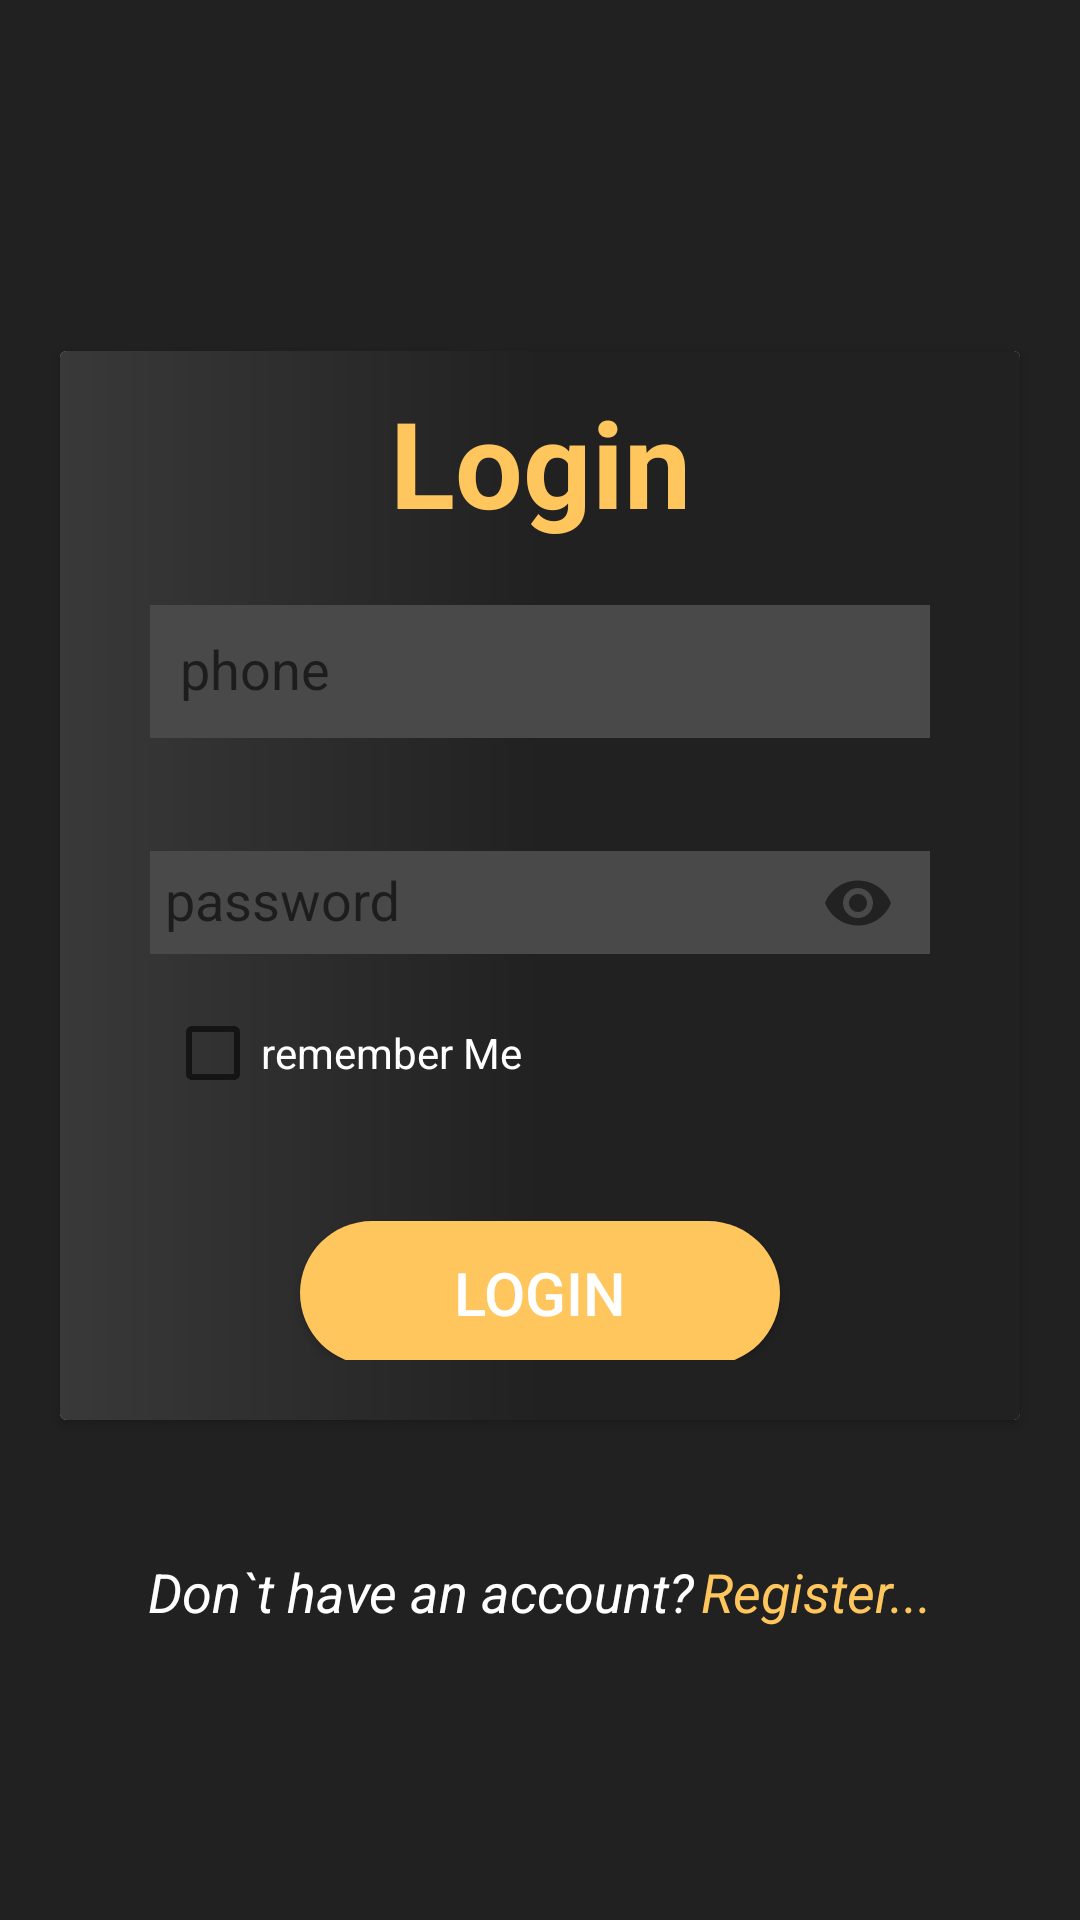

This screen was rendered from an Android layout file. Write that file and the resources it references.
<!-- AndroidManifest.xml: application theme AppTheme -->
<!-- res/layout/activity_login.xml -->
<?xml version="1.0" encoding="utf-8"?>


<LinearLayout
    xmlns:android="http://schemas.android.com/apk/res/android"
    xmlns:app="http://schemas.android.com/apk/res-auto"
    xmlns:tools="http://schemas.android.com/tools"
    android:layout_width="match_parent"
    android:orientation="vertical"
    android:background="@color/colorPrimaryDark"
    android:gravity="center"

    android:layout_height="match_parent"
    tools:context=".LoginActivity">
    <androidx.cardview.widget.CardView
        android:layout_margin="20dp"
        android:layout_width="match_parent"
        android:layout_height="wrap_content">

<LinearLayout
    android:padding="20dp"
    android:background="@drawable/login"
    android:orientation="vertical"
    android:layout_width="match_parent"
    android:layout_height="wrap_content">
    <TextView
        android:layout_width="match_parent"
        android:layout_height="wrap_content"
        android:text="@string/login"
        android:layout_marginTop="-10dp"
        android:textAlignment="center"
        android:textSize="40sp"
        android:textStyle="bold"
        android:textColor="@color/colorAccent"
         />


    <com.google.android.material.textfield.TextInputLayout
        android:layout_margin="10dp"
        android:layout_width="match_parent"
        android:layout_height="wrap_content"
        android:layout_marginBottom="@dimen/cardview_default_radius"
        tools:ignore="PrivateResource">
    <EditText
        android:maxLength="11"
        android:background="@drawable/edit_text"
        android:padding="10dp"
        android:id="@+id/user"
        android:layout_width="match_parent"
        android:layout_height="wrap_content"
        android:hint="@string/phone"
        android:inputType="text"
        android:importantForAutofill="no" />
    </com.google.android.material.textfield.TextInputLayout>
    <com.google.android.material.textfield.TextInputLayout
        android:layout_margin="10dp"
        android:id="@+id/etPasswordLayout"
        android:layout_width="match_parent"
        android:layout_height="wrap_content"
        app:passwordToggleEnabled="true"
        android:layout_marginBottom="@dimen/cardview_default_radius"
        tools:ignore="PrivateResource">

        <EditText
            android:background="@drawable/edit_text"
            android:padding="5dp"
            android:id="@+id/etPassword"
            android:layout_width="match_parent"
            android:layout_height="wrap_content"
            android:hint="@string/password"
            android:inputType="textPassword"
            android:importantForAutofill="no" />
    </com.google.android.material.textfield.TextInputLayout>

    <CheckBox
        android:layout_marginStart="15dp"
        android:id="@+id/rememberMe"
        android:text="@string/remember_me"
        android:textColor="@android:color/white"
        android:shadowColor="@android:color/white"
        android:layout_width="match_parent"
        android:layout_height="wrap_content"/>

    <Button
        android:id="@+id/login"
        android:layout_width="match_parent"
        android:layout_marginTop="40dp"
        app:cornerRadius="20dp"
        android:layout_marginStart="60dp"
        android:layout_marginEnd="60dp"
        android:layout_marginBottom="-2dp"
        android:textSize="20sp"
        android:textColor="@android:color/white"
        android:background="@drawable/buttons"
        android:text="@string/login"
        android:layout_height="wrap_content"/>


</LinearLayout>
    </androidx.cardview.widget.CardView>
    <LinearLayout
        android:layout_marginTop="25dp"
        android:layout_width="match_parent"
        android:gravity="center"
        android:layout_height="wrap_content">
        <TextView
        android:id="@+id/main_activity"
        android:layout_width="wrap_content"
        android:layout_height="wrap_content"
        android:text="@string/register_text"
        android:textSize="18sp"
        android:textStyle="italic"
        android:textColor="@android:color/white"

        tools:ignore="RtlHardcoded" />
    <TextView
        android:layout_marginStart="2dp"
        android:id="@+id/register"
        android:layout_width="wrap_content"
        android:layout_height="wrap_content"
        android:text="@string/register"
        android:textSize="18sp"
        android:textStyle="italic"
        android:textColor="@color/colorAccent"
        tools:ignore="RtlHardcoded" />
    </LinearLayout>
</LinearLayout>
<!-- resources referenced by this layout -->
<resources>
  <color name="colorAccent">#fec65c</color>
  <color name="colorPrimaryDark">#212121</color>
  <!-- drawable buttons (drawable-v24) -->
  <?xml version="1.0" encoding="utf-8"?>
  
  <shape xmlns:android="http://schemas.android.com/apk/res/android">
      <corners android:radius="40dp"/>
  
      <solid android:color="@color/colorAccent"/>
  
  
  </shape>
  <!-- drawable edit_text (drawable-v24) -->
  <?xml version="1.0" encoding="utf-8"?>
  
  <shape xmlns:android="http://schemas.android.com/apk/res/android">
  
  
      <stroke  android:dashGap="10dp"/>
  
      <solid   android:color="@color/backgroundText"/>
      <stroke  android:color="@color/colorAccent"/>
  
  </shape>
  <!-- drawable login (drawable-v24) -->
  <layer-list xmlns:android="http://schemas.android.com/apk/res/android">
      <item >
          <shape>
              <solid android:color="@color/colorPrimary" />
              <gradient android:startColor="@color/colorPrimary" android:centerColor="@color/colorPrimaryDark" android:endColor="@color/colorPrimaryDark"/>
  
  
          </shape>
      </item>
  
  </layer-list>
  <string name="login">Login</string>
  <string name="password">password</string>
  <string name="phone">phone</string>
  <string name="register">Register...</string>
  <string name="register_text">Don`t have an account?</string>
  <string name="remember_me">remember Me</string>
  <style name="AppTheme" parent="Theme.AppCompat.DayNight.NoActionBar">
          
          <item name="colorPrimary">@color/colorPrimary</item>
          <item name="colorPrimaryDark">@color/colorPrimaryDark</item>
          <item name="colorAccent">@color/colorAccent</item>
  
  
      </style>
  <color name="backgroundText">#494949</color>
  <color name="colorPrimary">#3A3939</color>
</resources>
